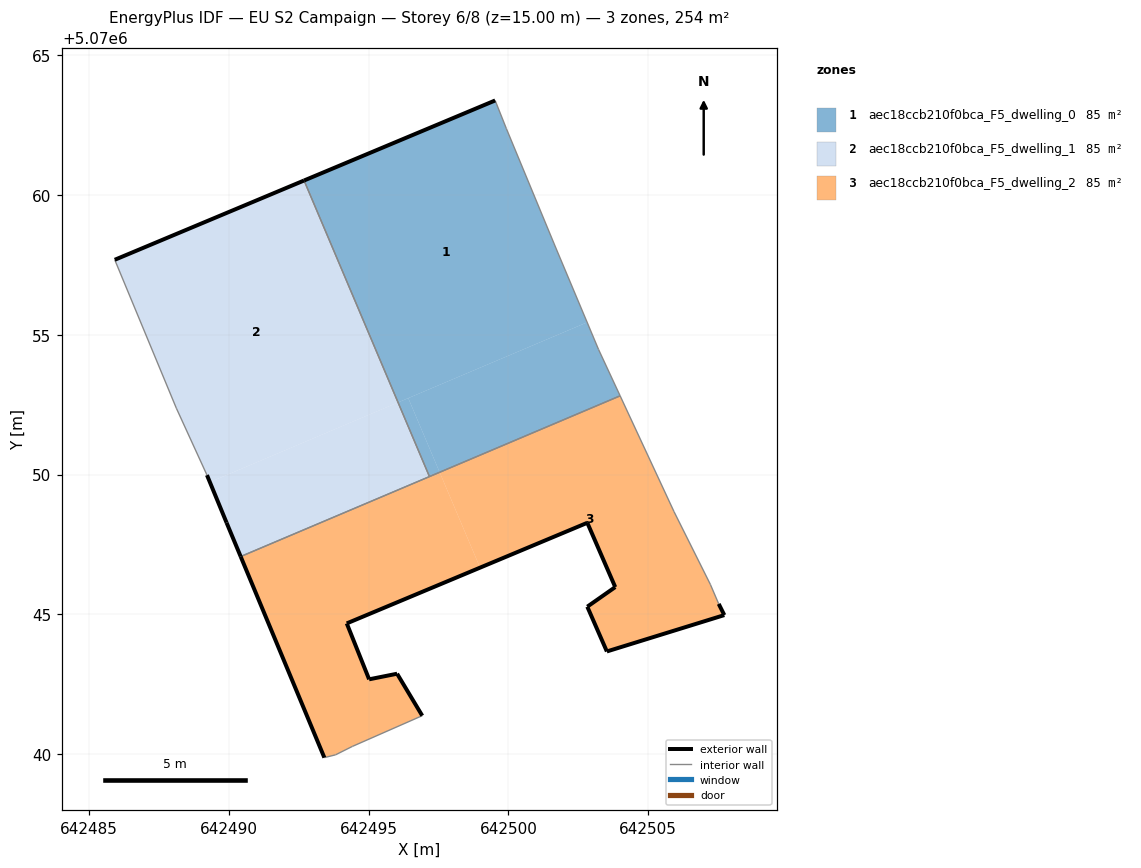
=== STOREY PLAN SPEC (per zone: floor XY polygon, exterior-wall plan segments, windows/doors) ===
zone 1: aec18ccb210f0bca_F5_dwelling_0  (84.7 m²)
  floor: (642502.81, 5070055.45) (642501.70, 5070058.10) (642501.62, 5070058.28) (642499.92, 5070062.38) (642499.52, 5070063.39) (642492.69, 5070060.52) (642496.05, 5070052.58)
  floor: (642503.99, 5070052.82) (642503.22, 5070054.48) (642502.81, 5070055.45) (642496.41, 5070052.74) (642497.54, 5070050.08)
  floor: (642497.54, 5070050.08) (642496.41, 5070052.74) (642496.05, 5070052.58) (642497.17, 5070049.93)
  exterior wall: (642492.69, 5070060.52) – (642499.52, 5070063.39)  [7.4 m]
  interior walls: 7
zone 2: aec18ccb210f0bca_F5_dwelling_1  (84.6 m²)
  floor: (642496.04, 5070052.58) (642492.68, 5070060.52) (642485.91, 5070057.68) (642488.11, 5070052.38) (642488.12, 5070052.35) (642489.21, 5070049.98) (642489.31, 5070049.73)
  floor: (642497.17, 5070049.93) (642496.05, 5070052.58) (642489.31, 5070049.73) (642489.91, 5070048.28) (642490.42, 5070047.07)
  exterior wall: (642489.91, 5070048.28) – (642489.21, 5070049.98)  [1.8 m]
  exterior wall: (642485.91, 5070057.68) – (642492.69, 5070060.52)  [7.3 m]
  exterior wall: (642490.42, 5070047.07) – (642489.91, 5070048.28)  [1.3 m]
  interior walls: 5
zone 3: aec18ccb210f0bca_F5_dwelling_2  (84.7 m²)
  floor: (642507.72, 5070044.97) (642507.52, 5070045.37) (642507.22, 5070046.07) (642505.92, 5070048.67) (642503.99, 5070052.82) (642497.54, 5070050.08) (642498.98, 5070046.67) (642502.82, 5070048.27) (642503.82, 5070045.97) (642502.82, 5070045.27) (642503.52, 5070043.67)
  floor: (642496.91, 5070041.37) (642496.01, 5070042.87) (642495.01, 5070042.67) (642494.21, 5070044.67) (642498.98, 5070046.67) (642497.54, 5070050.08) (642490.42, 5070047.07) (642493.41, 5070039.87) (642493.81, 5070039.97) (642494.41, 5070040.27)
  exterior wall: (642507.52, 5070045.37) – (642507.72, 5070044.97)  [0.4 m]
  exterior wall: (642507.72, 5070044.97) – (642503.52, 5070043.67)  [4.4 m]
  exterior wall: (642503.52, 5070043.67) – (642502.82, 5070045.27)  [1.7 m]
  exterior wall: (642502.82, 5070045.27) – (642503.82, 5070045.97)  [1.2 m]
  exterior wall: (642503.82, 5070045.97) – (642502.82, 5070048.27)  [2.5 m]
  exterior wall: (642502.82, 5070048.27) – (642494.21, 5070044.67)  [9.3 m]
  exterior wall: (642494.21, 5070044.67) – (642495.01, 5070042.67)  [2.2 m]
  exterior wall: (642495.01, 5070042.67) – (642496.01, 5070042.87)  [1.0 m]
  exterior wall: (642496.01, 5070042.87) – (642496.91, 5070041.37)  [1.8 m]
  exterior wall: (642493.41, 5070039.87) – (642490.42, 5070047.07)  [7.8 m]
  interior walls: 8

=== DERIVED (storey summary) ===
Building: EU S2 Campaign
Storey: 6 of 8  (floor level z = 15.00 m)
Storey gross floor area: 254.0 m²
Zones on this storey: 3
  - aec18ccb210f0bca_F5_dwelling_0: floor 84.7 m²; exterior wall 7.4 m (22.2 m²); WWR 0.0%
  - aec18ccb210f0bca_F5_dwelling_1: floor 84.6 m²; exterior wall 10.5 m (31.5 m²); WWR 0.0%
  - aec18ccb210f0bca_F5_dwelling_2: floor 84.7 m²; exterior wall 32.4 m (97.1 m²); WWR 0.0%
Zone adjacency (shared interzone walls):
  - aec18ccb210f0bca_F5_dwelling_0 ↔ aec18ccb210f0bca_F5_dwelling_1
  - aec18ccb210f0bca_F5_dwelling_0 ↔ aec18ccb210f0bca_F5_dwelling_2
  - aec18ccb210f0bca_F5_dwelling_1 ↔ aec18ccb210f0bca_F5_dwelling_2